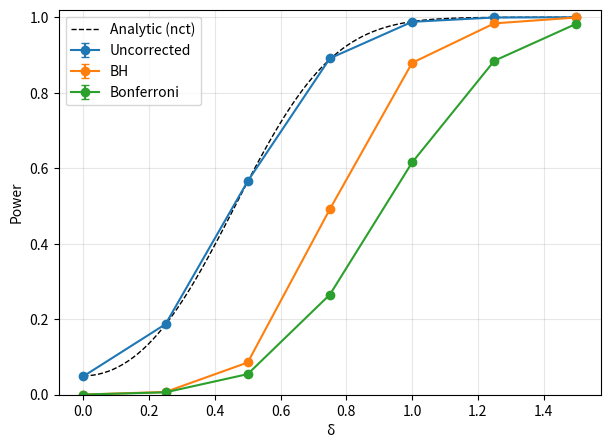
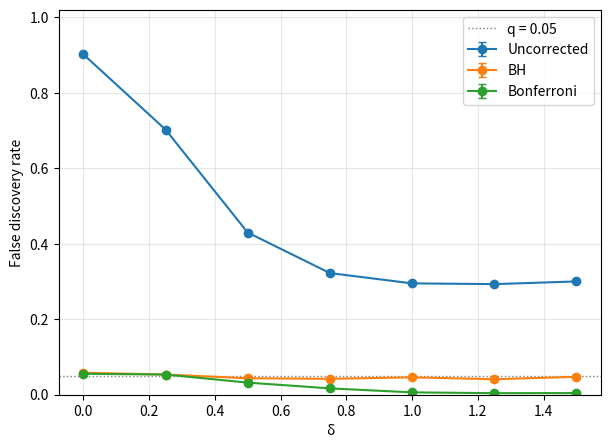

Reproduce these figures in Python, in order.
import numpy as np
from scipy import stats
import pandas as pd
import matplotlib.pyplot as plt

def metrics(reject): #(n_rep, 100) boolean

    power = reject[:,:10].mean(axis=0).mean()

    fwer = np.any(reject[:,10:], axis=1).mean()

    # A replicate with no rejections contributes 0, is not an excluded value.
    # Assumes columns 0-9 are true effects. At delta = 0, that's false --
    # every column is null, so a rejection in 0-9 is counted as a true discovery.
    # Understates the FDR at delta = 0 only (0.90 vs 0.99 actual).
    fdp =  (np.sum(reject[:,10:], axis=1) / np.maximum(reject.sum(axis=1), 1))

    return power, fwer, fdp.mean(), fdp.std(ddof=1) / np.sqrt(len(fdp))

def benjamini_hochberg(pvals, alpha=0.05):
    """Step-up BH. pvals (n_rep, m) -> boolean reject mask, same shape. m is taken from pvals.shape[1], so BH corrects across all columns regardless of which are null."""

    sort = np.argsort(pvals, axis=1)

    sorted_list = np.take_along_axis(pvals, sort, axis=1)

    threshold = np.arange(1, pvals.shape[1]+1) * (alpha / pvals.shape[1])

    # When nothing is passes threshold, -1 is returned.
    max_index = np.max(np.where(sorted_list <= threshold, np.arange(pvals.shape[1]), -1), axis = 1)

    rejected = np.arange(pvals.shape[1]) <= max_index[:,None]

    res = np.zeros_like(pvals, dtype=bool)

    np.put_along_axis(res, sort, rejected, axis=1)

    return res

def run(delta, rng, n_rep=2000, alpha=0.05):

    rng = np.random.default_rng(rng)    

    s = rng.standard_normal((n_rep, 20, 100))

    s[:, :, :10] += delta

    result = stats.ttest_1samp(s, popmean=0, axis=1)

    power, fwer, fdr, unc_fdr_se = metrics(result.pvalue < alpha)

    bonf_power, bonf_fwer, bonf_fdr, bonf_fdr_se = metrics(result.pvalue < alpha /100)

    bh_power, bh_fwer, bh_fdr, bh_fdr_se = metrics(benjamini_hochberg(result.pvalue))   

    # Units of analysis differs for power vs fwer. 
    unc_power_se = np.sqrt(power * (1 - power) / (n_rep * 10))
    unc_fwer_se = np.sqrt(fwer * (1 - fwer) / n_rep)

    bh_power_se = np.sqrt(bh_power * (1 - bh_power) / (n_rep * 10))
    bh_fwer_se = np.sqrt(bh_fwer * (1 - bh_fwer) / n_rep)

    bonf_power_se = np.sqrt(bonf_power * (1 - bonf_power) / (n_rep * 10))
    bonf_fwer_se = np.sqrt(bonf_fwer * (1 - bonf_fwer) / n_rep)

    return dict(bh_power=bh_power,
                bh_power_se=bh_power_se,
                bh_fwer=bh_fwer,
                bh_fwer_se=bh_fwer_se,
                bh_fdr=bh_fdr, 
                bh_fdr_se=bh_fdr_se, 
                bonf_power=bonf_power, 
                bonf_power_se=bonf_power_se, 
                bonf_fwer=bonf_fwer, 
                bonf_fwer_se=bonf_fwer_se, 
                bonf_fdr=bonf_fdr, 
                bonf_fdr_se=bonf_fdr_se, 
                unc_power=power, 
                unc_power_se=unc_power_se, 
                unc_fwer=fwer, 
                unc_fwer_se=unc_fwer_se, 
                unc_fdr=fdr, 
                unc_fdr_se=unc_fdr_se)


table = []

# rng is passed in rather than created inside, so there is independent noise per delta, deliberately not paired.
rng = np.random.default_rng(69)

for x in [0.0, 0.25, 0.5, 0.75, 1.0, 1.25, 1.5]:

    results = run(x, rng)

    row = [x] + [results[key] for key in ['bh_power', 'bh_power_se', 'bh_fwer', 'bh_fwer_se', 'bh_fdr', 'bh_fdr_se', 'bonf_power', 'bonf_power_se', 'bonf_fwer', 'bonf_fwer_se', 'bonf_fdr', 'bonf_fdr_se', 'unc_power', 'unc_power_se', 'unc_fwer', 'unc_fwer_se', 'unc_fdr', 'unc_fdr_se']]
    table.append(row)

df = pd.DataFrame(table, columns=['delta', 'bh_power', 'bh_power_se', 'bh_fwer', 'bh_fwer_se', 'bh_fdr', 'bh_fdr_se', 'bonf_power', 'bonf_power_se', 'bonf_fwer', 'bonf_fwer_se', 'bonf_fdr', 'bonf_fdr_se', 'unc_power', 'unc_power_se', 'unc_fwer', 'unc_fwer_se', 'unc_fdr', 'unc_fdr_se'])

fig, ax = plt.subplots(figsize=(7, 5))
for col, se, label in [('unc_power', 'unc_power_se', 'Uncorrected'),
                       ('bh_power', 'bh_power_se', 'BH'),
                       ('bonf_power', 'bonf_power_se', 'Bonferroni')]:
    ax.errorbar(df['delta'], df[col], yerr=df[se], marker='o', capsize=3, label=label)

crit = stats.t.ppf(1 - 0.05/2, df=19)
d = np.linspace(0, 1.5, 100)
nc = d * np.sqrt(20)
analytic = stats.nct.sf(crit, df=19, nc=nc) + stats.nct.cdf(-crit, df=19, nc=nc)
ax.plot(d, analytic, 'k--', lw=1, label='Analytic (nct)')

ax.set_xlabel('δ'); ax.set_ylabel('Power'); ax.set_ylim(0, 1.02)
ax.legend(); ax.grid(alpha=0.3)
fig.savefig('drill03_power.png', dpi=150, bbox_inches='tight')

fig2, ax2 = plt.subplots(figsize=(7, 5))
for col, se, label in [('unc_fdr', 'unc_fdr_se', 'Uncorrected'),
                       ('bh_fdr', 'bh_fdr_se', 'BH'),
                       ('bonf_fdr', 'bonf_fdr_se', 'Bonferroni')]:
    ax2.errorbar(df['delta'], df[col], yerr=df[se], marker='o', capsize=3, label=label)

ax2.axhline(0.05, color='grey', ls=':', lw=1, label='q = 0.05')
ax2.set_xlabel('δ'); ax2.set_ylabel('False discovery rate'); ax2.set_ylim(0, 1.02)
ax2.legend(); ax2.grid(alpha=0.3)
fig2.savefig('drill03_fdr.png', dpi=150, bbox_inches='tight')

print(df.to_string(index=False))
